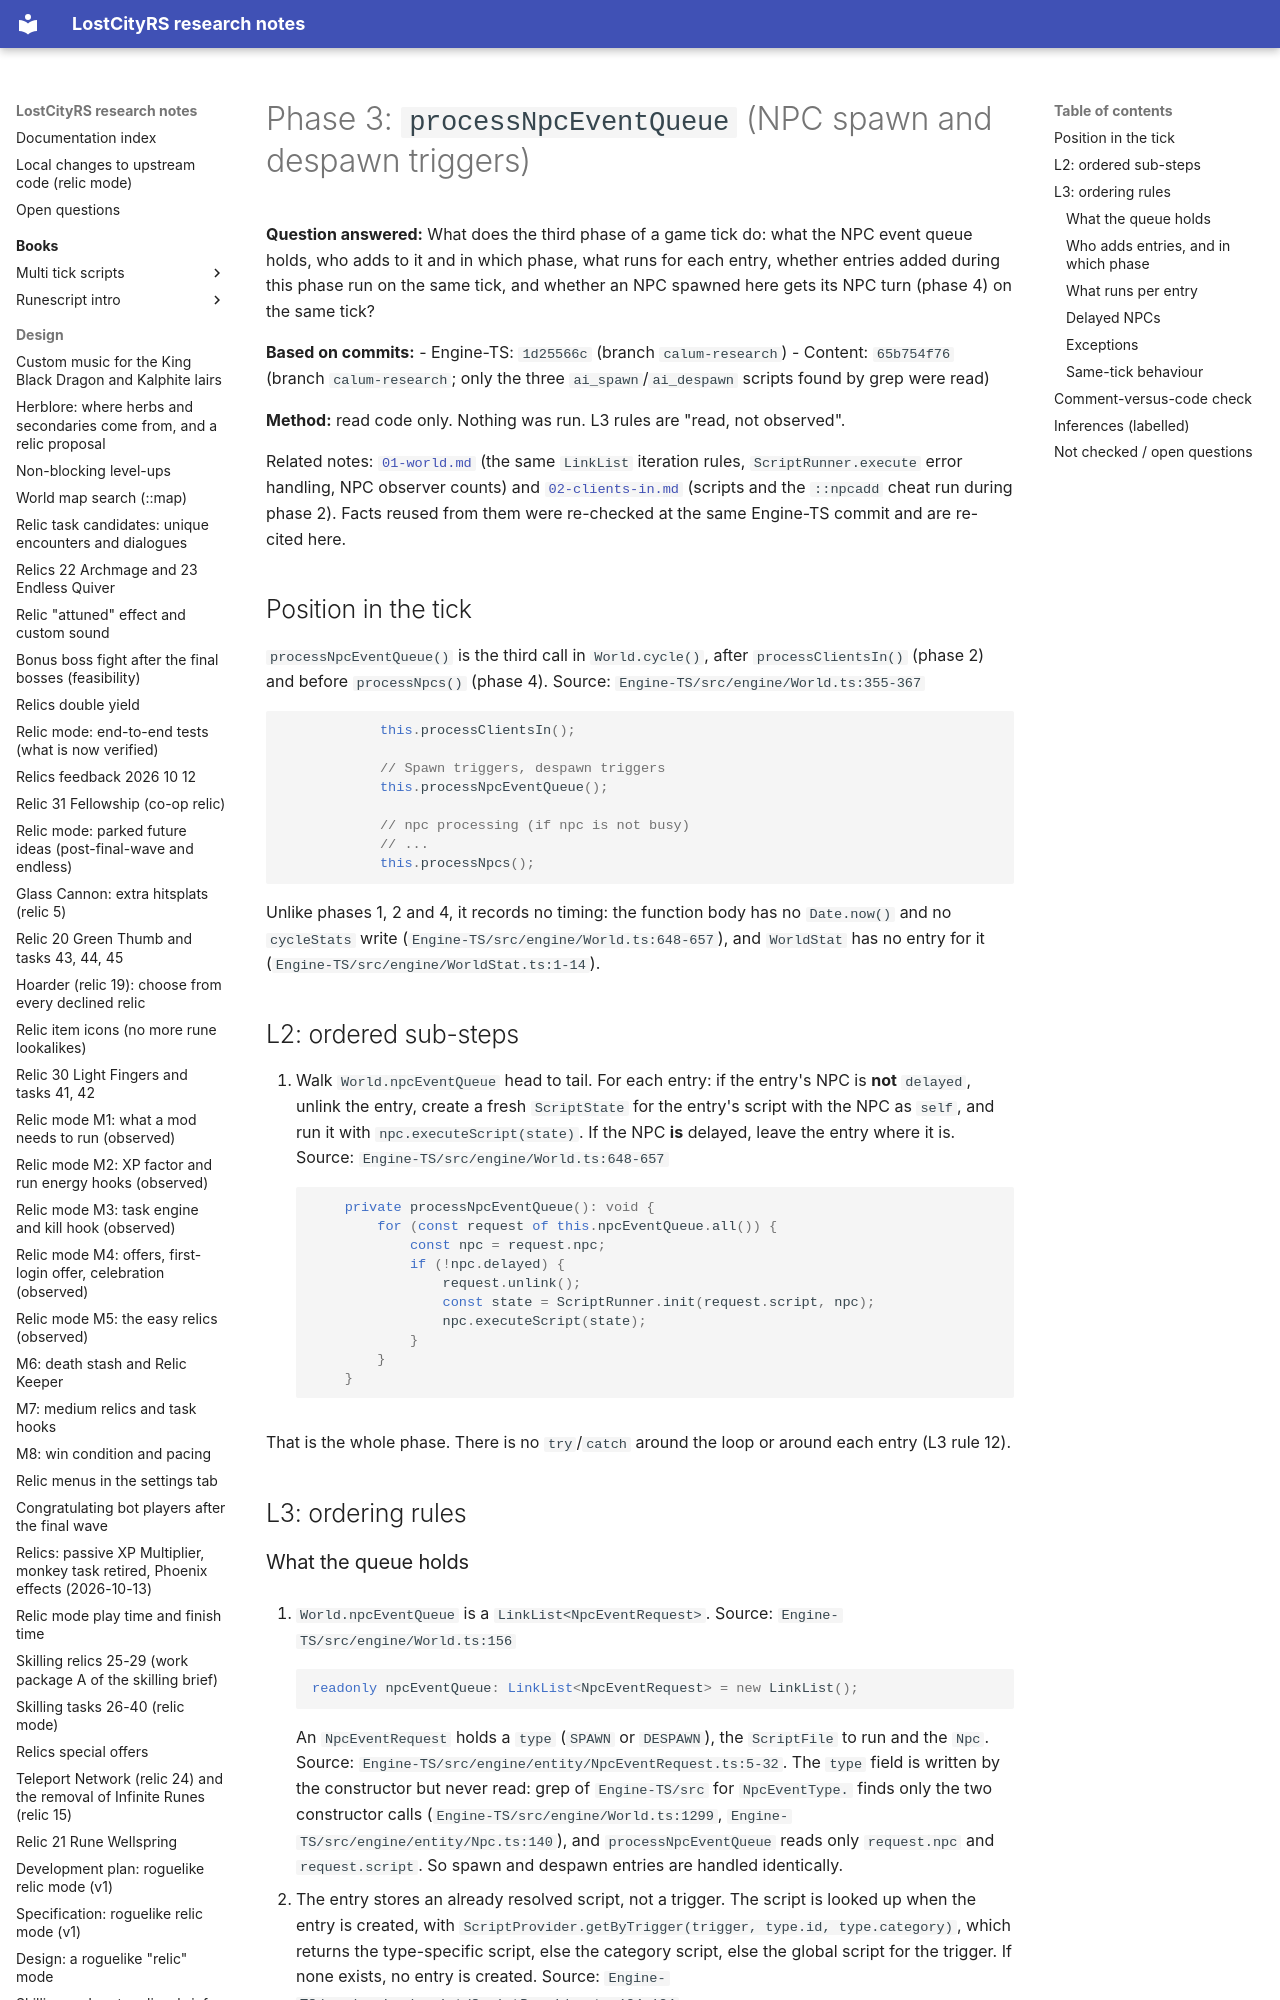

repository: calum/LostCityRs · page: tick/03-npc-event-queue/index.html · generator: mkdocs

# Phase 3: `processNpcEventQueue` (NPC spawn and despawn triggers)

**Question answered:** What does the third phase of a game tick do: what the NPC event queue holds, who adds to it and in which phase, what runs for each entry, whether entries added during this phase run on the same tick, and whether an NPC spawned here gets its NPC turn (phase 4) on the same tick?

**Based on commits:**
- Engine-TS: `1d25566c` (branch `calum-research`)
- Content: `65b754f76` (branch `calum-research`; only the three `ai_spawn`/`ai_despawn` scripts found by grep were read)

**Method:** read code only. Nothing was run. L3 rules are "read, not observed".

Related notes: [`01-world.md`](01-world.md) (the same `LinkList` iteration rules, `ScriptRunner.execute` error handling, NPC observer counts) and [`02-clients-in.md`](02-clients-in.md) (scripts and the `::npcadd` cheat run during phase 2). Facts reused from them were re-checked at the same Engine-TS commit and are re-cited here.

## Position in the tick

`processNpcEventQueue()` is the third call in `World.cycle()`, after `processClientsIn()` (phase 2) and before `processNpcs()` (phase 4). Source: `Engine-TS/src/engine/World.ts:355-367`
```ts
            this.processClientsIn();

            // Spawn triggers, despawn triggers
            this.processNpcEventQueue();

            // npc processing (if npc is not busy)
            // ...
            this.processNpcs();
```

Unlike phases 1, 2 and 4, it records no timing: the function body has no `Date.now()` and no `cycleStats` write (`Engine-TS/src/engine/World.ts:648-657`), and `WorldStat` has no entry for it (`Engine-TS/src/engine/WorldStat.ts:1-14`).

## L2: ordered sub-steps

1. Walk `World.npcEventQueue` head to tail. For each entry: if the entry's NPC is **not** `delayed`, unlink the entry, create a fresh `ScriptState` for the entry's script with the NPC as `self`, and run it with `npc.executeScript(state)`. If the NPC **is** delayed, leave the entry where it is. Source: `Engine-TS/src/engine/World.ts:648-657`
   ```ts
       private processNpcEventQueue(): void {
           for (const request of this.npcEventQueue.all()) {
               const npc = request.npc;
               if (!npc.delayed) {
                   request.unlink();
                   const state = ScriptRunner.init(request.script, npc);
                   npc.executeScript(state);
               }
           }
       }
   ```

That is the whole phase. There is no `try`/`catch` around the loop or around each entry (L3 rule 12).

## L3: ordering rules

### What the queue holds

1. `World.npcEventQueue` is a `LinkList<NpcEventRequest>`. Source: `Engine-TS/src/engine/World.ts:156`
   ```ts
   readonly npcEventQueue: LinkList<NpcEventRequest> = new LinkList();
   ```
   An `NpcEventRequest` holds a `type` (`SPAWN` or `DESPAWN`), the `ScriptFile` to run and the `Npc`. Source: `Engine-TS/src/engine/entity/NpcEventRequest.ts:5-32`. The `type` field is written by the constructor but never read: grep of `Engine-TS/src` for `NpcEventType.` finds only the two constructor calls (`Engine-TS/src/engine/World.ts:1299`, `Engine-TS/src/engine/entity/Npc.ts:140`), and `processNpcEventQueue` reads only `request.npc` and `request.script`. So spawn and despawn entries are handled identically.

2. The entry stores an already resolved script, not a trigger. The script is looked up when the entry is created, with `ScriptProvider.getByTrigger(trigger, type.id, type.category)`, which returns the type-specific script, else the category script, else the global script for the trigger. If none exists, no entry is created. Source: `Engine-TS/src/engine/script/ScriptProvider.ts:124-134`
   ```ts
   static getByTrigger(trigger: TargetOp, type: number = -1, category: number = -1): ScriptFile | undefined {
   let script = ScriptProvider.scriptLookup.get(trigger | (0x2 << 8) | (type << 10));
   ```
   The triggers are `AI_SPAWN` (166) and `AI_DESPAWN` (167). Source: `Engine-TS/src/engine/script/ServerTriggerType.ts:161-162`
